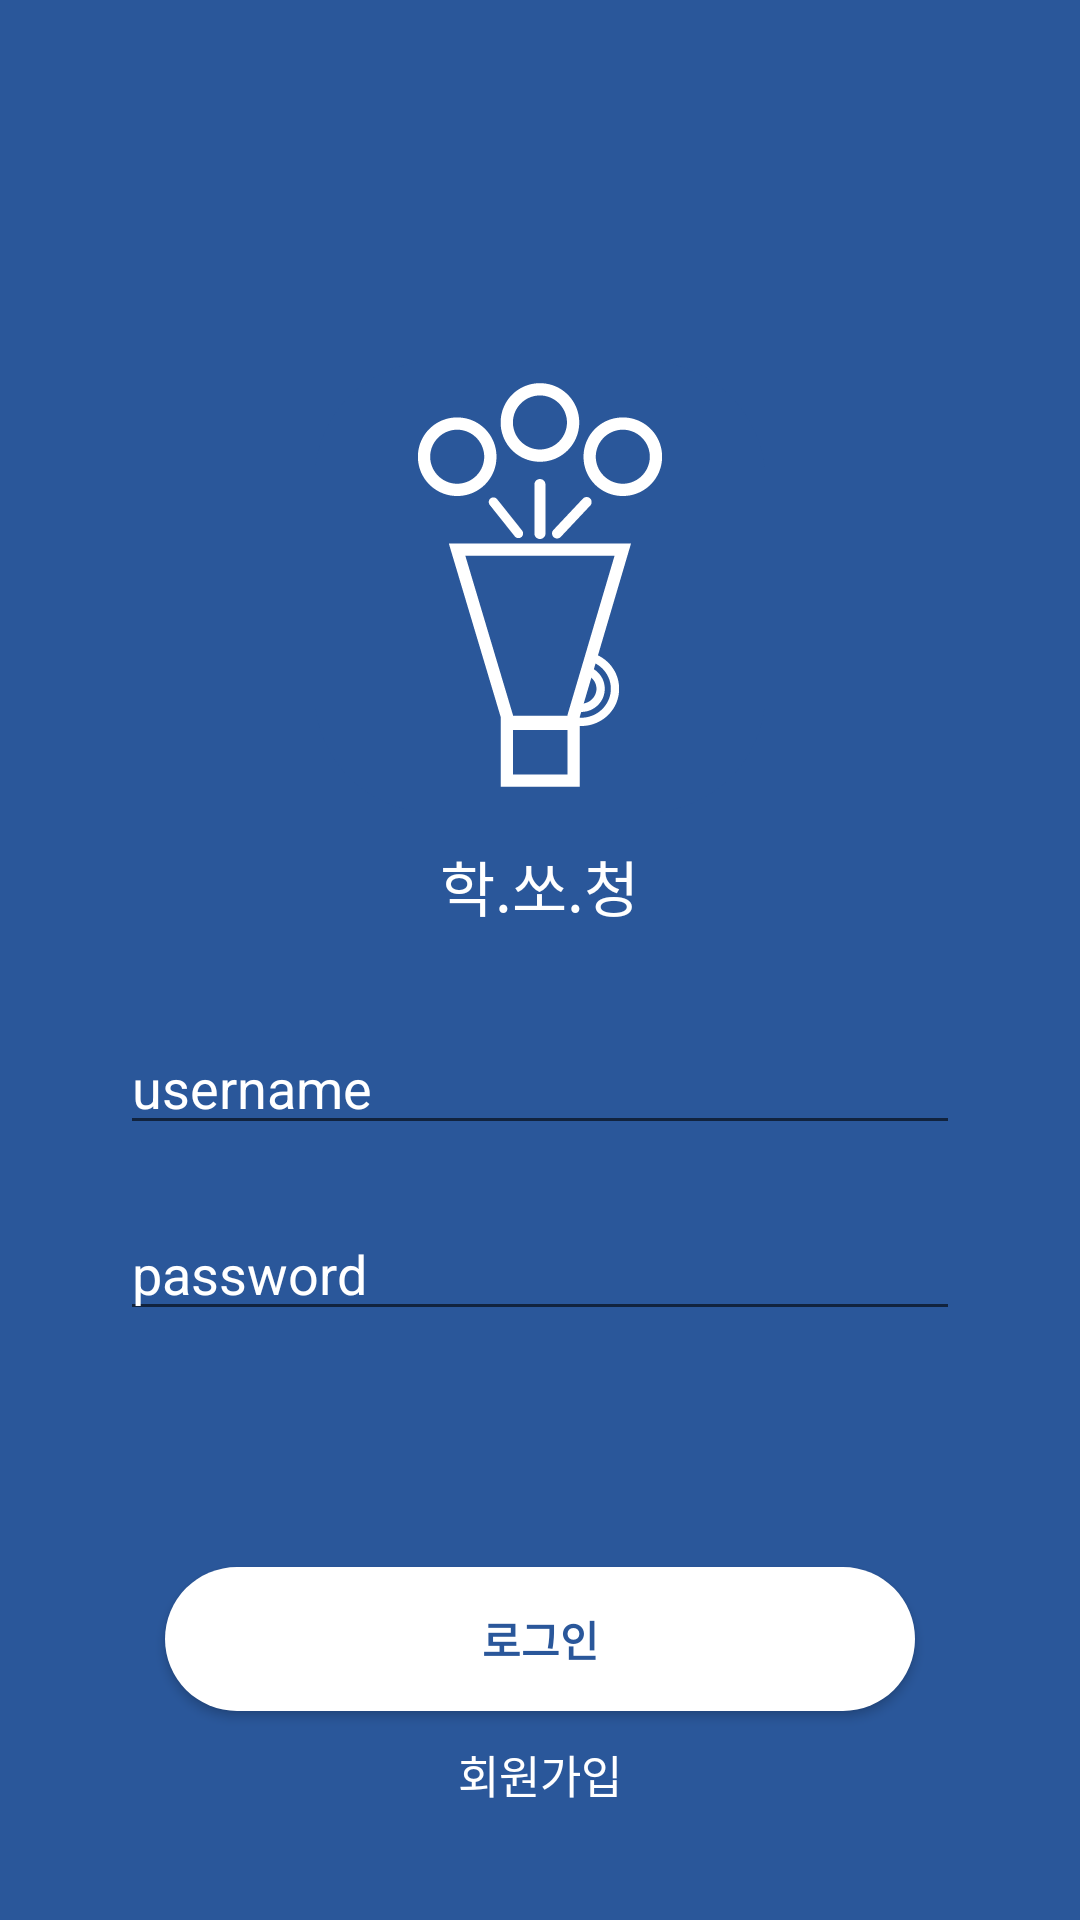

Reconstruct the res/layout file that produces this screen, plus the resources it refers to.
<!-- AndroidManifest.xml: application theme AppTheme -->
<!-- res/layout/layout_login.xml -->
<?xml version="1.0" encoding="utf-8"?>
<LinearLayout xmlns:android="http://schemas.android.com/apk/res/android"
    android:layout_width="match_parent"
    android:layout_height="match_parent"
    xmlns:app="http://schemas.android.com/apk/res-auto"
    android:orientation="vertical"
    android:weightSum="20"
    android:background="@color/colorPrimary">
<LinearLayout
    android:layout_width="match_parent"
    android:layout_height="0dp"
    android:layout_weight="10"
    android:layout_marginBottom="20dp"
    android:orientation="vertical"
    android:gravity="bottom">

    <ImageView
        android:src="@drawable/app_icon"
        android:layout_gravity="center"
        android:layout_width="150dp"
        android:layout_height="150dp"/>

    <TextView
        android:text="학.쏘.청"
        android:textColor="#ffffff"
        android:layout_gravity="center"
        android:layout_marginTop="10dp"
        android:layout_width="wrap_content"
        android:layout_height="wrap_content"
        android:textSize="20sp"/>
</LinearLayout>
    <LinearLayout
    android:layout_width="match_parent"
    android:layout_height="0dp"
    android:layout_marginLeft="40dp"
    android:layout_marginRight="40dp"
    android:layout_weight="2"
    android:gravity="center">
    <EditText
        android:textColor="#ffffff"
        android:hint="username"
        android:layout_gravity="center_horizontal|center_vertical"
        android:id="@+id/EditText_id"
        android:textColorHint="#ffffff"
        android:layout_width="match_parent"
        android:layout_height="wrap_content" />
</LinearLayout>
    <LinearLayout
        android:layout_width="match_parent"
        android:layout_height="0dp"
        android:layout_marginLeft="40dp"
        android:layout_marginRight="40dp"
        android:layout_weight="2"
        android:gravity="center">
        <EditText
            android:textColor="#ffffff"
            android:inputType="textPassword"
            android:hint="password"
            android:textColorHint="#ffffff"
            android:layout_gravity="center_horizontal|center_vertical"
            android:id="@+id/EditText_password"
            android:layout_width="match_parent"
            android:layout_height="wrap_content" />
    </LinearLayout>
    <LinearLayout
        android:layout_width="wrap_content"
        android:layout_height="0dp"
        android:layout_weight="1"></LinearLayout>
    <LinearLayout
        android:layout_width="match_parent"
        android:layout_height="0dp"
        android:layout_weight="5"
        android:orientation="vertical"
        android:gravity="center">

        <Button
            android:text="로그인"
            android:textStyle="bold"
            android:textColor="@color/colorPrimary"
            android:id="@+id/signin_link"
            android:layout_width="250dp"
            android:layout_height="wrap_content"
            android:background="@drawable/login_roundbutton_white"/>

        <TextView
            android:id="@+id/signup_link"
            android:layout_marginTop="10dp"
            android:layout_width="wrap_content"
            android:layout_height="wrap_content"
            android:text="회원가입"
            android:textColor="#ffffff"
            android:textSize="15sp" />

    </LinearLayout>
</LinearLayout>
<!-- resources referenced by this layout -->
<resources>
  <color name="colorPrimary">#2A579A</color>
  <!-- drawable app_icon: png bitmap (drawable, 15621 bytes) -->
  <!-- drawable login_roundbutton_white (drawable) -->
  <?xml version="1.0" encoding="utf-8"?>
  <shape xmlns:android="http://schemas.android.com/apk/res/android"
      android:shape="rectangle" android:padding="10dp">
      <solid android:color="#ffffff"/>
      <corners
          android:radius="1000dp"/>
          />
  </shape>
  <style name="AppTheme" parent="Theme.AppCompat.Light.NoActionBar">
          
          <item name="colorPrimary">#f6cac9</item>
          <item name="colorPrimaryDark">#91a8d2</item>
          <item name="colorAccent">#f37f7c</item>
          <item name="android:windowSoftInputMode">stateAlwaysHidden</item>
      </style>
</resources>
